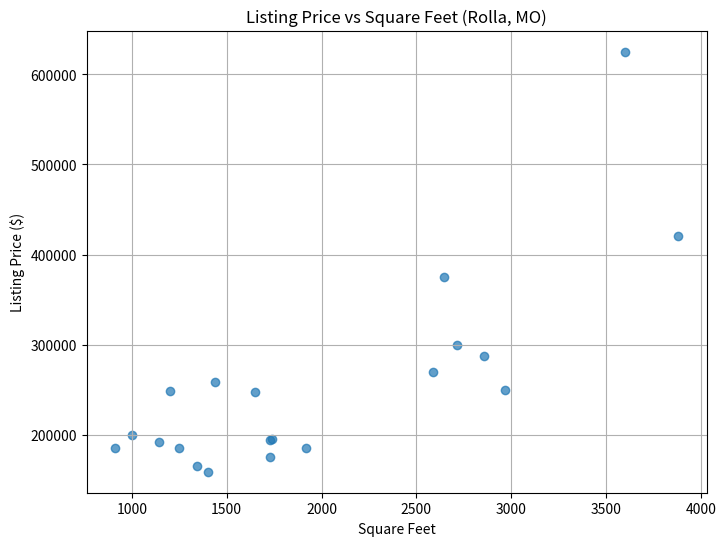

Write the Python code that produced this figure.
import numpy as np
import matplotlib.pyplot as plt

# loading in the samples I collected from Zillow
data = [
    (185000, 1920),
    (259000, 1440),
    (184900, 910),
    (247900, 1648),
    (165000, 1344),
    (287500, 2856),
    (192500, 1145),
    (174900, 1726),
    (249900, 2968),
    (299900, 2712),
    (249000, 1200),
    (195000, 1740),
    (159000, 1403),
    (625000, 3600),
    (185000, 1248),
    (200000, 1000),
    (375000, 2647),
    (420000, 3882),
    (270000, 2588),
    (194500, 1728)
]

data = np.array(data)
prices = data[:, 0]
sqft = data[:, 1]

# quick calculation of price per sq ft for each listing
price_per_sqft = prices / sqft

# median of my scraped data
median_scraped = np.median(price_per_sqft)
print("Median scraped price per sq ft:", median_scraped)

# simple scatter plot to show how price relates to square footage
plt.figure(figsize=(8, 6))
plt.scatter(sqft, prices, alpha=0.7)
plt.xlabel("Square Feet")
plt.ylabel("Listing Price ($)")
plt.title("Listing Price vs Square Feet (Rolla, MO)")
plt.grid(True)
plt.show()

# comparing my median to the official FRED number
official_fred_value = 150  # Jan 2026 value from FRED
difference = median_scraped - official_fred_value

print("Official FRED value:", official_fred_value)
print("Difference (scraped - official):", difference)
